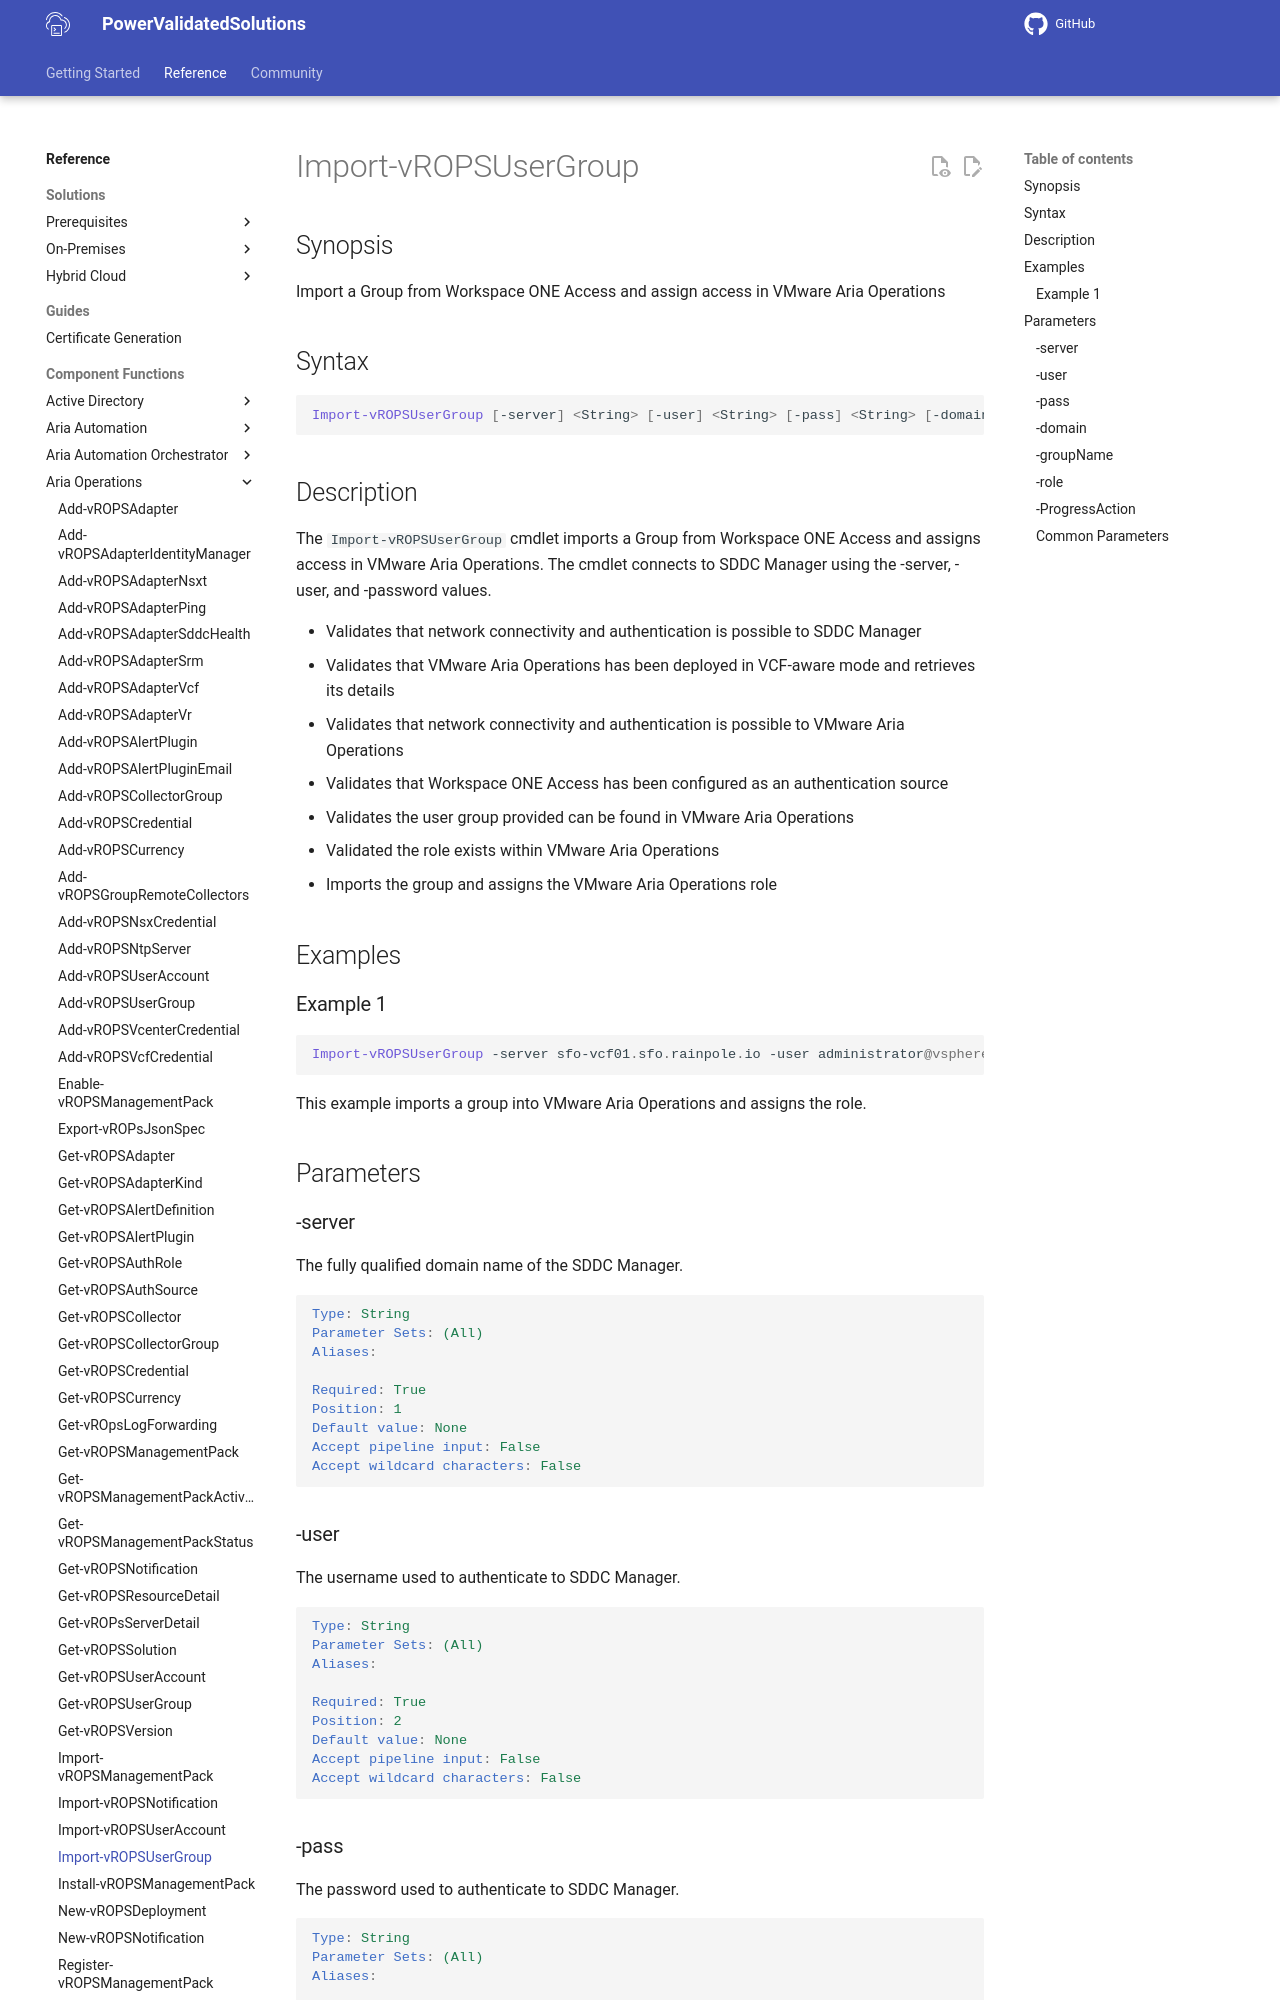

repository: vmware/power-validated-solutions-for-cloud-foundation · page: documentation/functions/aria-suite/aria-operations/Import-vROPSUserGroup/index.html · generator: mkdocs

# Import-vROPSUserGroup

## Synopsis

Import a Group from Workspace ONE Access and assign access in VMware Aria Operations

## Syntax

```powershell
Import-vROPSUserGroup [-server] <String> [-user] <String> [-pass] <String> [-domain] <String> [-groupName] <String> [-role] <String> [-ProgressAction <ActionPreference>] [<CommonParameters>]
```

## Description

The `Import-vROPSUserGroup` cmdlet imports a Group from Workspace ONE Access and assigns access in VMware Aria
Operations.
The cmdlet connects to SDDC Manager using the -server, -user, and -password values.

- Validates that network connectivity and authentication is possible to SDDC Manager
- Validates that VMware Aria Operations has been deployed in VCF-aware mode and retrieves its details
- Validates that network connectivity and authentication is possible to VMware Aria Operations
- Validates that Workspace ONE Access has been configured as an authentication source
- Validates the user group provided can be found in VMware Aria Operations
- Validated the role exists within VMware Aria Operations
- Imports the group and assigns the VMware Aria Operations role

## Examples

### Example 1

```powershell
Import-vROPSUserGroup -server sfo-vcf01.sfo.rainpole.io -user administrator@vsphere.local -pass VMw@re1! -domain sfo.rainpole.io -groupName gg-vrops-admins -role Administrator
```

This example imports a group into VMware Aria Operations and assigns the role.

## Parameters

### -server

The fully qualified domain name of the SDDC Manager.

```yaml
Type: String
Parameter Sets: (All)
Aliases:

Required: True
Position: 1
Default value: None
Accept pipeline input: False
Accept wildcard characters: False
```
